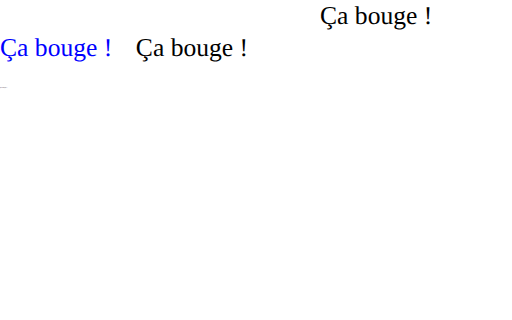
t = 0.00 s
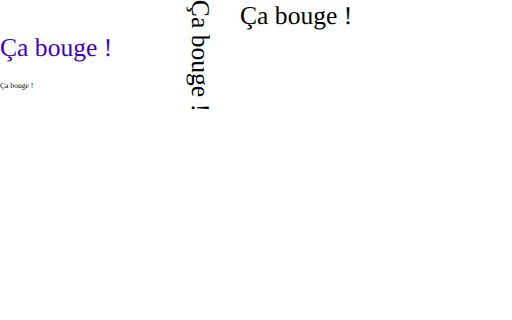
t = 1.25 s
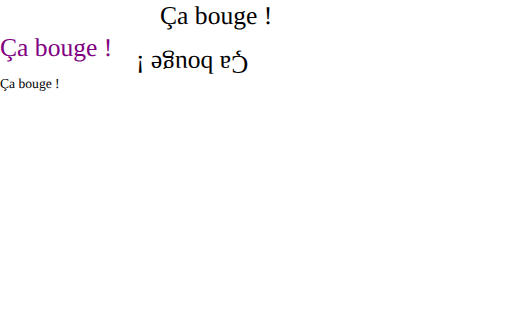
t = 2.50 s
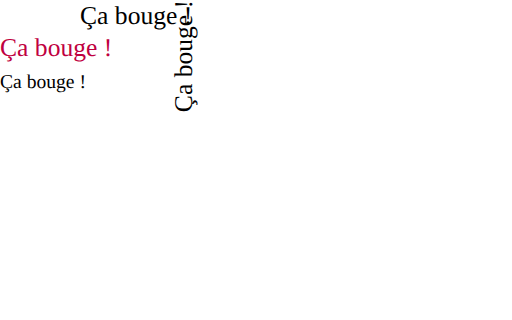
t = 3.75 s
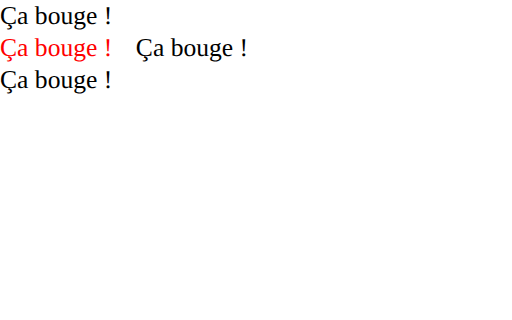
t = 5.00 s

The animated SVG that drew these frames (rendered in a browser with its animation timeline set to each time). Animation: 4 SMIL elements (animate=3,animateTransform=1); one cycle of 5.00 s.

﻿<?xml version="1.0" encoding="UTF-8" standalone="no"?>
<!DOCTYPE svg PUBLIC "-//W3C//DTD SVG 1.1//EN" 
  "http://www.w3.org/Graphics/SVG/1.1/DTD/svg11.dtd">

<svg width="320px" height="200px" version="1.1"
     viewBox="0 0 320 200"
     xmlns="http://www.w3.org/2000/svg"
     xmlns:xlink="http://www.w3.org/1999/xlink">

  <title> Ça bouge ! </title>
  <desc> Texte se modifiant de plusieurs manières </desc>

  <defs>
    <style type="text/css"><![CDATA[
      text {
        font-family: "Liberation Serif", "Times New Roman", serif;
        font-size: 20
      }
    ]]></style>
  </defs>

  <text id="texteTranslate"
    x="0" y="15">
    Ça bouge !
  </text>

  <text id="texteCouleur"
    x="0" y="35">
    Ça bouge !
  </text>

  <text id="texteCorps"
    x="0" y="55">
    Ça bouge !
  </text>

  <g transform="translate(120, 35)">
    <text id="texteTourne"
      x="0" y="0" text-anchor="middle">
      Ça bouge !
    </text>
  </g>

  <animate xlink:href="#texteTranslate"
    attributeName="x"
    begin="0s" dur="5s"
    fill="freeze"
    from="200" to="0"
  />

  <animate xlink:href="#texteCouleur"
    attributeName="fill"
    begin="0s" dur="5s"
    fill="freeze"
    from="#0000ff" to="#ff0000"
  />

  <animate xlink:href="#texteCorps"
    attributeName="font-size"
    begin="0s" dur="5s"
    fill="freeze"
    from="1" to="16"
  />

  <animateTransform xlink:href="#texteTourne"
    attributeName="transform"
    type="rotate"
    begin="0s" dur="5s"
    fill="freeze"
    from="0" to="360"
  />

</svg>
